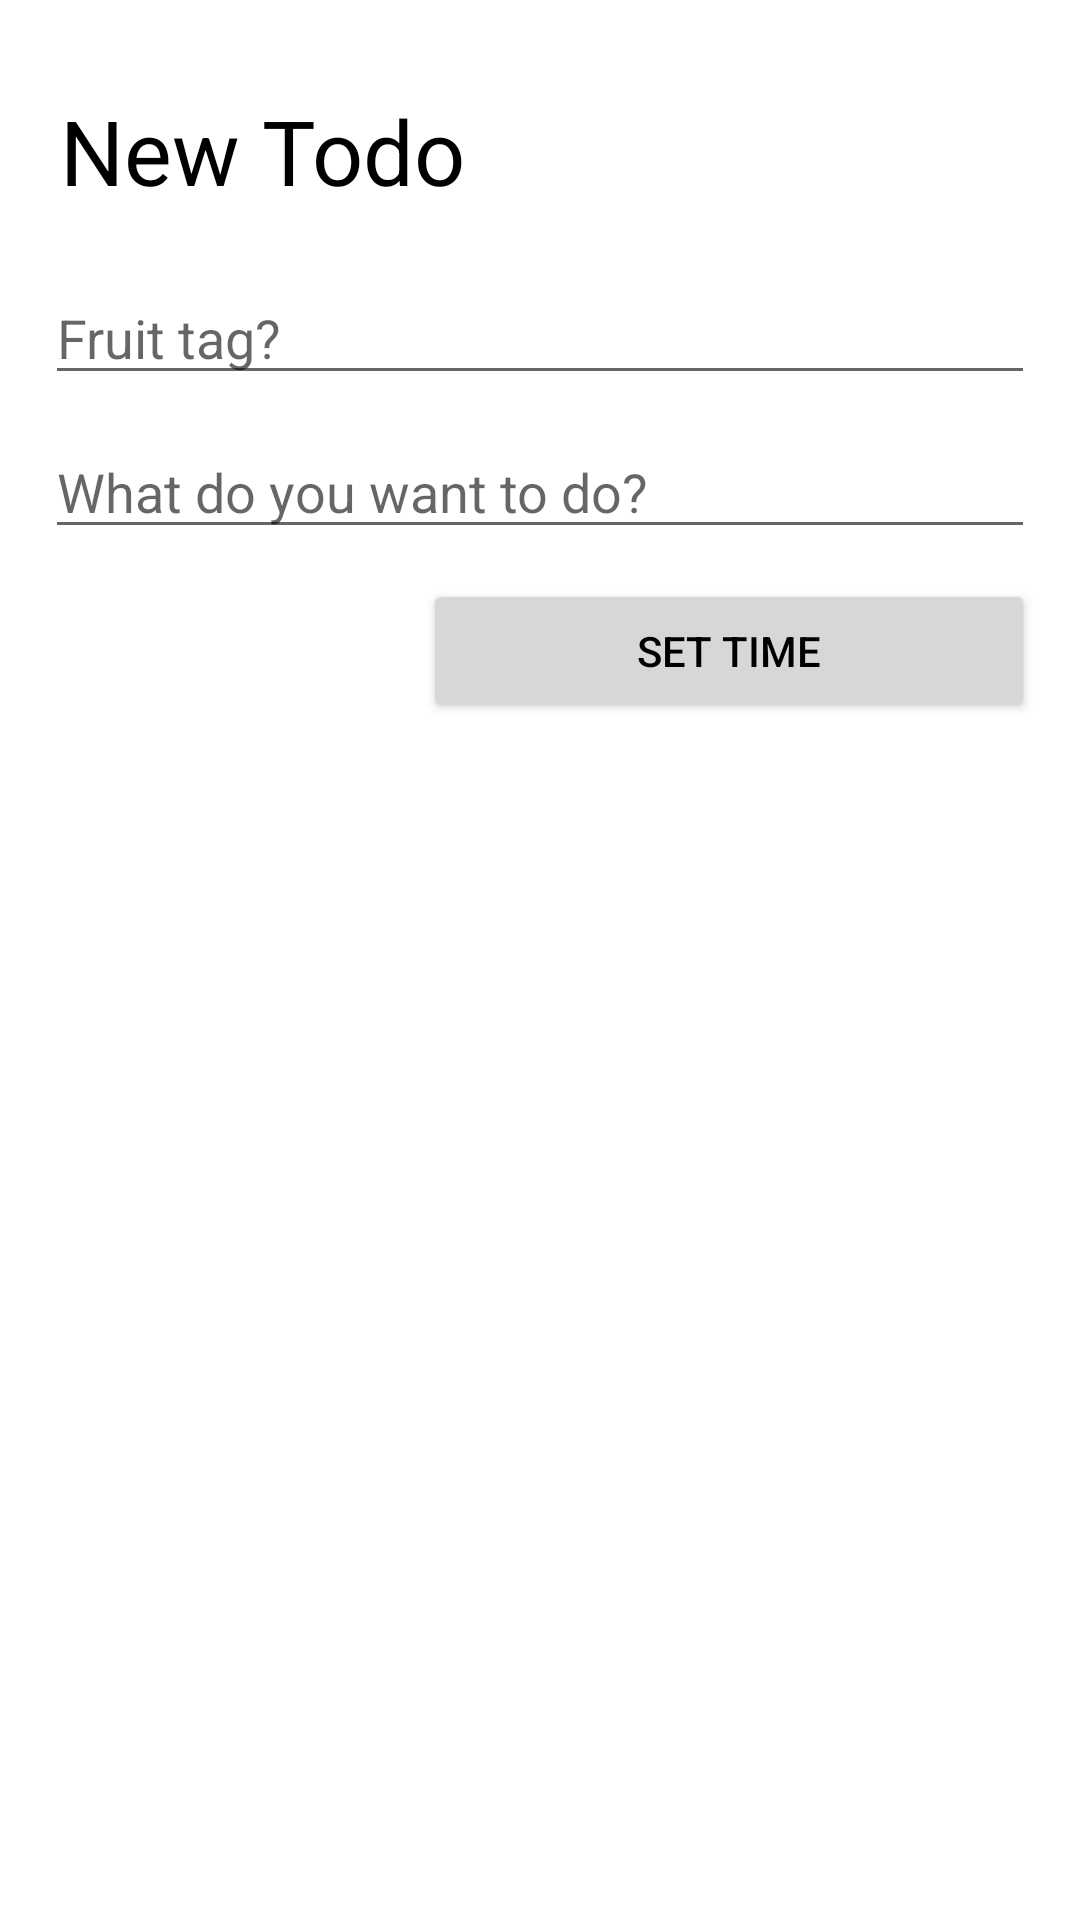

Reconstruct the res/layout file that produces this screen, plus the resources it refers to.
<!-- AndroidManifest.xml: application theme Theme.FruitSuffering -->
<!-- res/layout/add_todo_sheet.xml -->
<?xml version="1.0" encoding="utf-8"?>
<LinearLayout xmlns:android="http://schemas.android.com/apk/res/android"
                   android:layout_width="match_parent"
                   android:layout_height="match_parent"
                    android:orientation="vertical"
                    android:background="@drawable/add_todo_background">

    <LinearLayout
            android:orientation="horizontal"
            android:layout_width="match_parent"
            android:layout_height="wrap_content" android:layout_margin="10dp">
        <TextView
                android:text="New Todo"
                android:layout_width="match_parent"
                android:layout_height="wrap_content" android:id="@+id/textView" android:textColor="@color/black"
                android:textAlignment="viewStart" android:fontFamily="sans-serif" android:textSize="30sp"
                android:textAppearance="@style/TextAppearance.AppCompat.Body1" android:typeface="monospace"
                android:layout_marginTop="10dp" android:layout_marginLeft="5dp" android:layout_marginEnd="5dp"
                android:layout_marginBottom="5dp" android:layout_marginRight="5dp" android:layout_weight="1"/>
        <Button
                android:layout_width="60dp"
                android:layout_height="35dp" android:id="@+id/btnCreate" android:layout_weight="0.5"
                android:layout_marginLeft="10dp" android:layout_marginTop="5dp"
                android:background="@drawable/upload_icon" android:layout_marginRight="10dp"
                android:backgroundTint="@color/black"/>
    </LinearLayout>
    <EditText
            android:layout_width="match_parent"
            android:layout_height="wrap_content"
            android:inputType="textPersonName"
            android:ems="10"
            android:id="@+id/tagInput" android:hint="Fruit tag?" android:layout_margin="5dp"/>
    <EditText
            android:layout_width="match_parent"
            android:layout_height="wrap_content"
            android:inputType="textPersonName"
            android:ems="10"
            android:id="@+id/titleInput" android:hint="What do you want to do?" android:layout_margin="5dp"/>
    <LinearLayout
            android:orientation="horizontal"
            android:layout_width="match_parent"
            android:layout_height="match_parent" android:layout_margin="5dp">
        <TextView
                android:layout_width="wrap_content"
                android:layout_height="wrap_content" android:id="@+id/timeInput" android:layout_weight="1"/>
        <Button
                android:text="Set time"
                android:layout_width="wrap_content"
                android:layout_height="wrap_content" android:id="@+id/btnTime" android:layout_weight="1"
                android:layout_marginLeft="10dp" android:textColor="@android:color/black"/>
    </LinearLayout>

</LinearLayout>
<!-- resources referenced by this layout -->
<resources>
  <!-- drawable add_todo_background (drawable) -->
  <?xml version="1.0" encoding="utf-8"?>
  <shape xmlns:android="http://schemas.android.com/apk/res/android">
  
      <solid
          android:color="@color/white" />
      <corners
          android:topLeftRadius="20dp"
          android:topRightRadius="20dp" />
      <padding
          android:bottom="10dp"
          android:top="10dp"
          android:left="10dp"
          android:right="10dp" />
  </shape>
  <style name="Theme.FruitSuffering" parent="Theme.MaterialComponents.DayNight.DarkActionBar">
          
          <item name="colorPrimary">@color/blue_200</item>
          <item name="colorPrimaryVariant">@color/blue_500</item>
          <item name="colorOnPrimary">@color/white</item>
          
          <item name="colorSecondary">@color/blue_200</item>
          <item name="colorSecondaryVariant">@color/blue_200</item>
          <item name="colorOnSecondary">@color/black</item>
          
          <item name="android:statusBarColor" tools:targetApi="l">?attr/colorPrimaryVariant</item>
          
      </style>
  <!-- not gathered from this repository: default colours our renderer supplied (Android Studio template values) -->
  <color name="black">#FF000000</color>
  <color name="white">#FFFFFFFF</color>
</resources>
